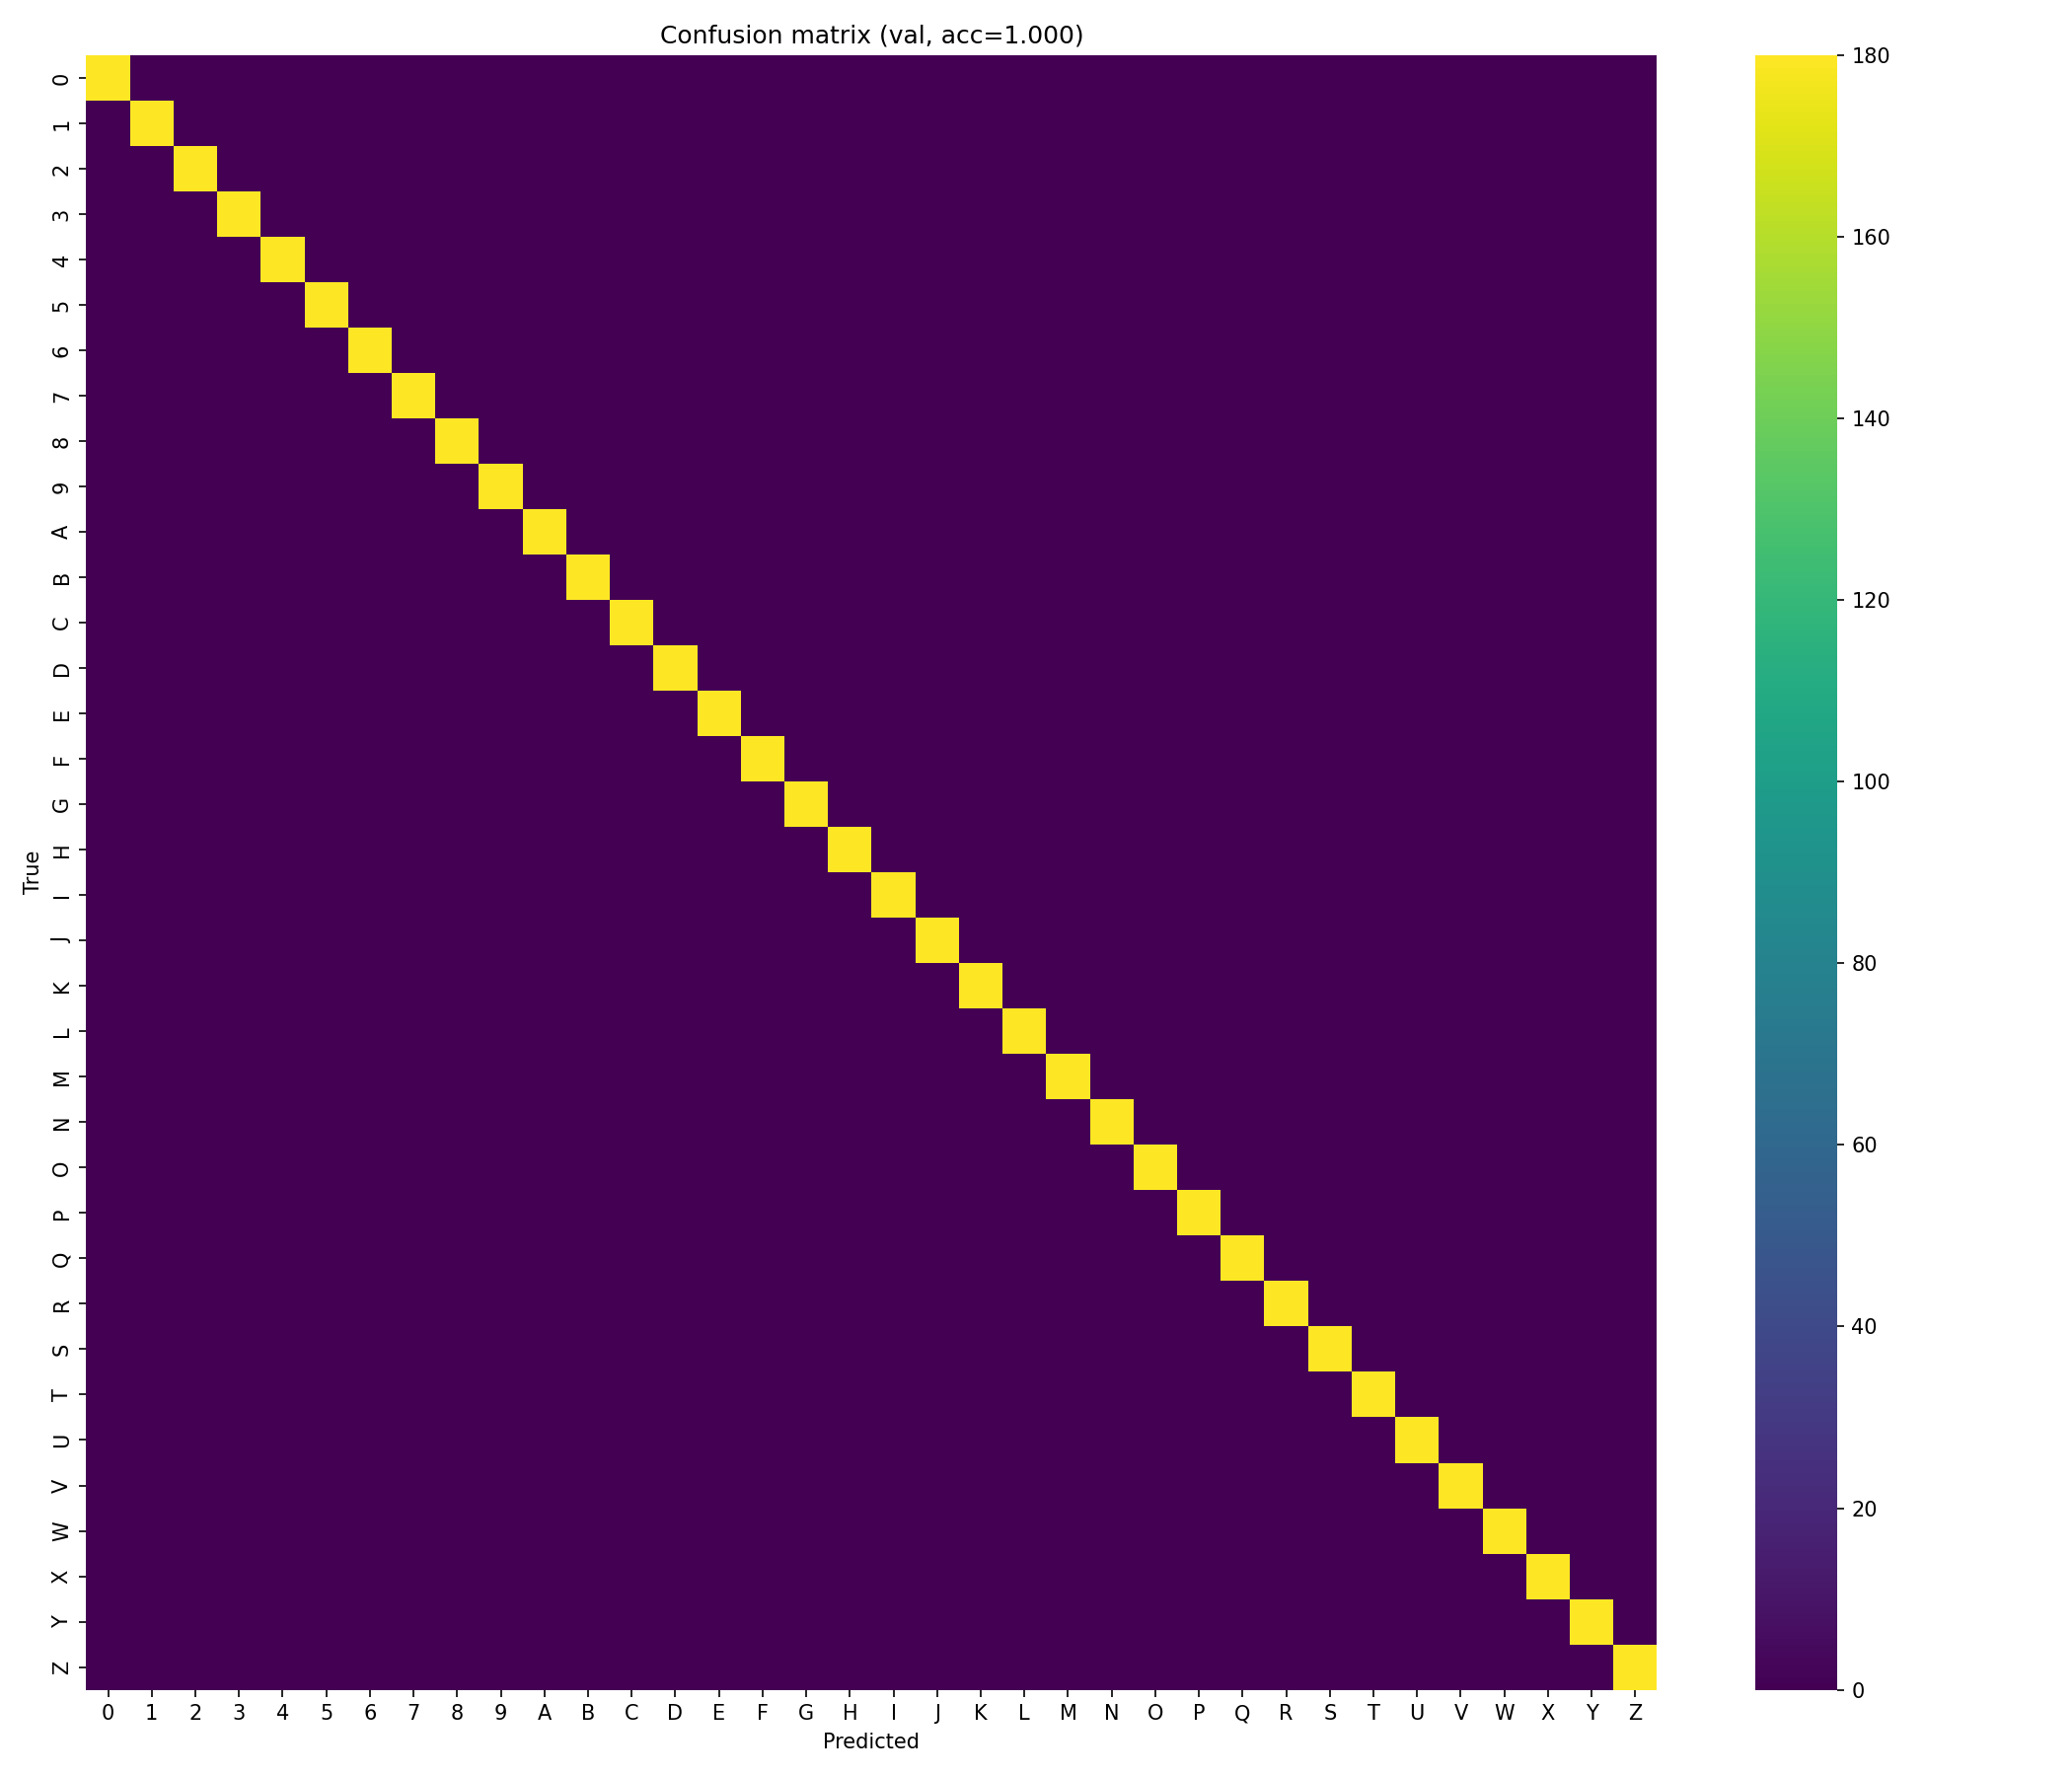

The file beside this chart, header and first rows:
180, 0, 0, 0, 0, 0, 0, 0, 0, 0, 0, 0, 0, 0, 0, 0, 0, 0, 0, 0, 0, 0, 0, 0
0, 180, 0, 0, 0, 0, 0, 0, 0, 0, 0, 0, 0, 0, 0, 0, 0, 0, 0, 0, 0, 0, 0, 0
0, 0, 180, 0, 0, 0, 0, 0, 0, 0, 0, 0, 0, 0, 0, 0, 0, 0, 0, 0, 0, 0, 0, 0
0, 0, 0, 180, 0, 0, 0, 0, 0, 0, 0, 0, 0, 0, 0, 0, 0, 0, 0, 0, 0, 0, 0, 0
0, 0, 0, 0, 180, 0, 0, 0, 0, 0, 0, 0, 0, 0, 0, 0, 0, 0, 0, 0, 0, 0, 0, 0
0, 0, 0, 0, 0, 180, 0, 0, 0, 0, 0, 0, 0, 0, 0, 0, 0, 0, 0, 0, 0, 0, 0, 0
0, 0, 0, 0, 0, 0, 180, 0, 0, 0, 0, 0, 0, 0, 0, 0, 0, 0, 0, 0, 0, 0, 0, 0
0, 0, 0, 0, 0, 0, 0, 180, 0, 0, 0, 0, 0, 0, 0, 0, 0, 0, 0, 0, 0, 0, 0, 0
0, 0, 0, 0, 0, 0, 0, 0, 180, 0, 0, 0, 0, 0, 0, 0, 0, 0, 0, 0, 0, 0, 0, 0
0, 0, 0, 0, 0, 0, 0, 0, 0, 180, 0, 0, 0, 0, 0, 0, 0, 0, 0, 0, 0, 0, 0, 0
0, 0, 0, 0, 0, 0, 0, 0, 0, 0, 180, 0, 0, 0, 0, 0, 0, 0, 0, 0, 0, 0, 0, 0
0, 0, 0, 0, 0, 0, 0, 0, 0, 0, 0, 180, 0, 0, 0, 0, 0, 0, 0, 0, 0, 0, 0, 0
0, 0, 0, 0, 0, 0, 0, 0, 0, 0, 0, 0, 180, 0, 0, 0, 0, 0, 0, 0, 0, 0, 0, 0
0, 0, 0, 0, 0, 0, 0, 0, 0, 0, 0, 0, 0, 180, 0, 0, 0, 0, 0, 0, 0, 0, 0, 0
0, 0, 0, 0, 0, 0, 0, 0, 0, 0, 0, 0, 0, 0, 180, 0, 0, 0, 0, 0, 0, 0, 0, 0
0, 0, 0, 0, 0, 0, 0, 0, 0, 0, 0, 0, 0, 0, 0, 180, 0, 0, 0, 0, 0, 0, 0, 0
0, 0, 0, 0, 0, 0, 0, 0, 0, 0, 0, 0, 0, 0, 0, 0, 180, 0, 0, 0, 0, 0, 0, 0
0, 0, 0, 0, 0, 0, 0, 0, 0, 0, 0, 0, 0, 0, 0, 0, 0, 180, 0, 0, 0, 0, 0, 0
0, 0, 0, 0, 0, 0, 0, 0, 0, 0, 0, 0, 0, 0, 0, 0, 0, 0, 180, 0, 0, 0, 0, 0
0, 0, 0, 0, 0, 0, 0, 0, 0, 0, 0, 0, 0, 0, 0, 0, 0, 0, 0, 180, 0, 0, 0, 0
0, 0, 0, 0, 0, 0, 0, 0, 0, 0, 0, 0, 0, 0, 0, 0, 0, 0, 0, 0, 180, 0, 0, 0
0, 0, 0, 0, 0, 0, 0, 0, 0, 0, 0, 0, 0, 0, 0, 0, 0, 0, 0, 0, 0, 180, 0, 0
0, 0, 0, 0, 0, 0, 0, 0, 0, 0, 0, 0, 0, 0, 0, 0, 0, 0, 0, 0, 0, 0, 180, 0
0, 0, 0, 0, 0, 0, 0, 0, 0, 0, 0, 0, 0, 0, 0, 0, 0, 0, 0, 0, 0, 0, 0, 180
0, 0, 0, 0, 0, 0, 0, 0, 0, 0, 0, 0, 0, 0, 0, 0, 0, 0, 0, 0, 0, 0, 0, 0
0, 0, 0, 0, 0, 0, 0, 0, 0, 0, 0, 0, 0, 0, 0, 0, 0, 0, 0, 0, 0, 0, 0, 0
0, 0, 0, 0, 0, 0, 0, 0, 0, 0, 0, 0, 0, 0, 0, 0, 0, 0, 0, 0, 0, 0, 0, 0
0, 0, 0, 0, 0, 0, 0, 0, 0, 0, 0, 0, 0, 0, 0, 0, 0, 0, 0, 0, 0, 0, 0, 0
0, 0, 0, 0, 0, 0, 0, 0, 0, 0, 0, 0, 0, 0, 0, 0, 0, 0, 0, 0, 0, 0, 0, 0
0, 0, 0, 0, 0, 0, 0, 0, 0, 0, 0, 0, 0, 0, 0, 0, 0, 0, 0, 0, 0, 0, 0, 0
0, 0, 0, 0, 0, 0, 0, 0, 0, 0, 0, 0, 0, 0, 0, 0, 0, 0, 0, 0, 0, 0, 0, 0
0, 0, 0, 0, 0, 0, 0, 0, 0, 0, 0, 0, 0, 0, 0, 0, 0, 0, 0, 0, 0, 0, 0, 0
0, 0, 0, 0, 0, 0, 0, 0, 0, 0, 0, 0, 0, 0, 0, 0, 0, 0, 0, 0, 0, 0, 0, 0
0, 0, 0, 0, 0, 0, 0, 0, 0, 0, 0, 0, 0, 0, 0, 0, 0, 0, 0, 0, 0, 0, 0, 0
0, 0, 0, 0, 0, 0, 0, 0, 0, 0, 0, 0, 0, 0, 0, 0, 0, 0, 0, 0, 0, 0, 0, 0
0, 0, 0, 0, 0, 0, 0, 0, 0, 0, 0, 0, 0, 0, 0, 0, 0, 0, 0, 0, 0, 0, 0, 0
